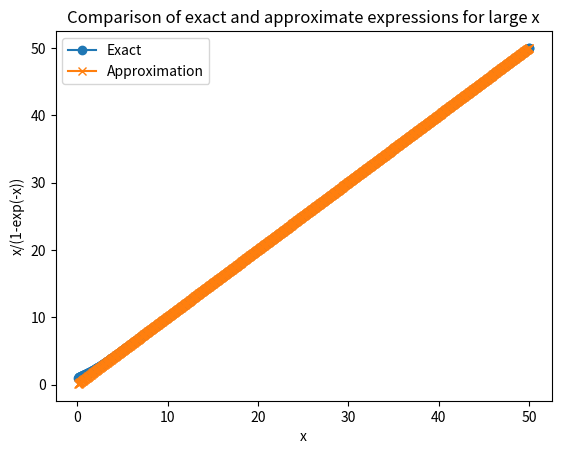
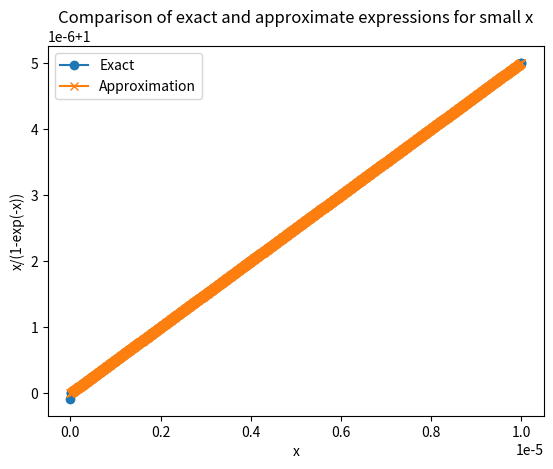

The matplotlib source for these figures, in order:
import matplotlib.pyplot as plt

%matplotlib widget
import numpy as np

x = np.linspace(0.1, 50, 1000)

y = x / (1 - np.exp(-x))

y_approx = x

plt.figure()
plt.plot(x, y, marker='o')
plt.plot(x, y_approx, marker='x')
plt.xlabel('x')
plt.ylabel('x/(1-exp(-x))')
plt.legend(['Exact', 'Approximation'])
plt.title('Comparison of exact and approximate expressions for large x')

import numpy as np

x = np.linspace(1e-10, 1e-5, 1000)

y = x / (1 - np.exp(-x))

y_approx = 1 + x / 2 + x**2 / 12

plt.figure()
plt.plot(x, y, marker='o')
plt.plot(x, y_approx, marker='x')
plt.xlabel('x')
plt.ylabel('x/(1-exp(-x))')
plt.legend(['Exact', 'Approximation'])
plt.title('Comparison of exact and approximate expressions for small x')
